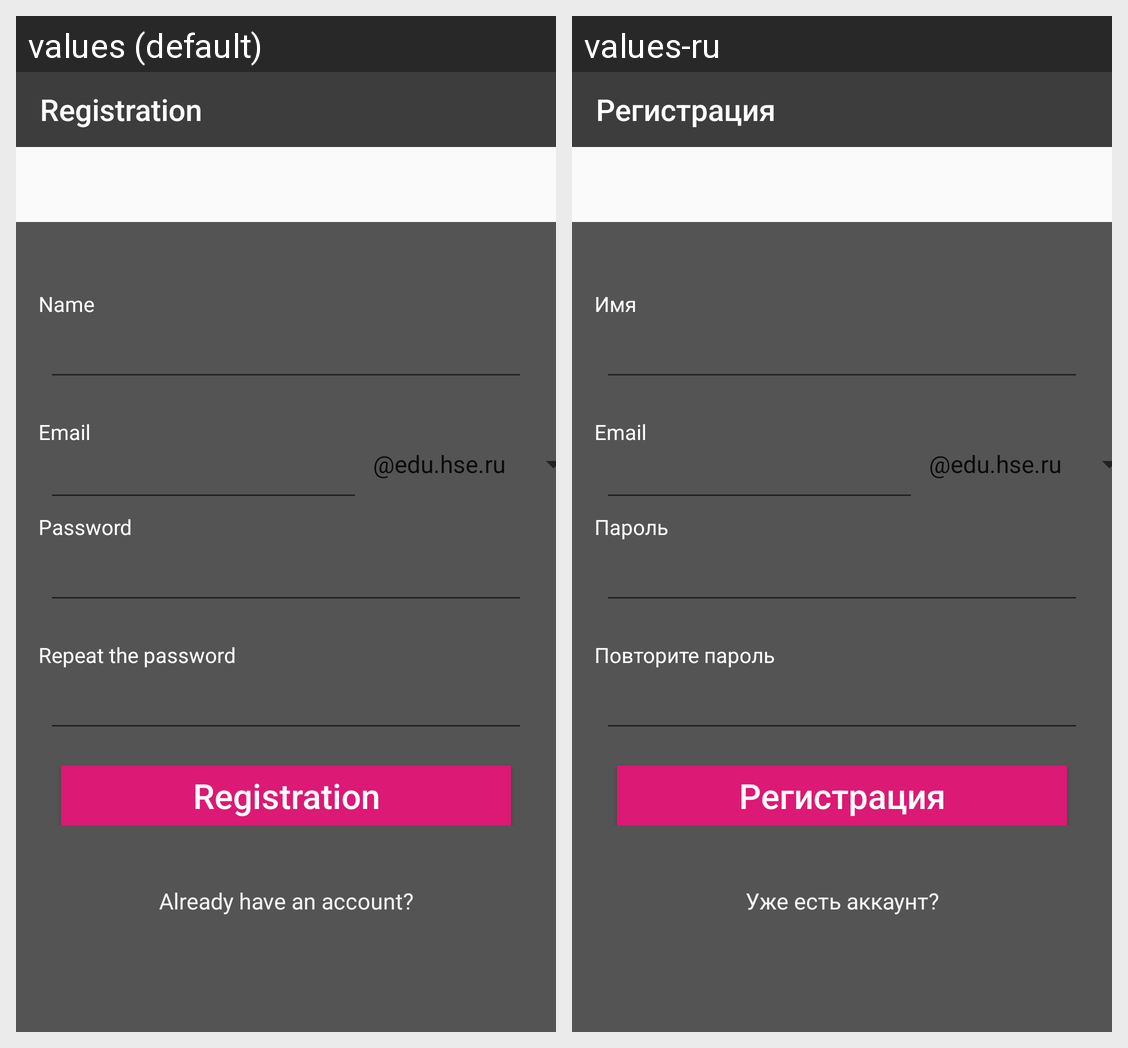

Here is an Android app screen in its default locale and in the app's own translations. Write out the translated-string differences for the strings that appear on this screen.
Android screen res/layout/fragment_registration_form.xml rendered under 2 locales, left to right: values (default), values-ru. Device: Nexus 5 (rendered at 1080×1920; each locale shown at half size, 540×960, under a caption strip naming it); theme AppTheme.
Strings drawn on this screen, with the default value and each locale's value (text and hints the layout hard-codes, and strings that could not be matched under every locale, appear in the picture but are not listed):

registration
  values: Registration
  values-ru: Регистрация

UserName
  values: Name
  values-ru: Имя

emailreg
  values: Email
  values-ru: Email

passwordreg
  values: Password
  values-ru: Пароль

registration_again
  values: Repeat the password
  values-ru: Повторите пароль

registration_registrate
  values: Registration
  values-ru: Регистрация

backtoregistration
  values: Already have an account?
  values-ru: Уже есть аккаунт?
